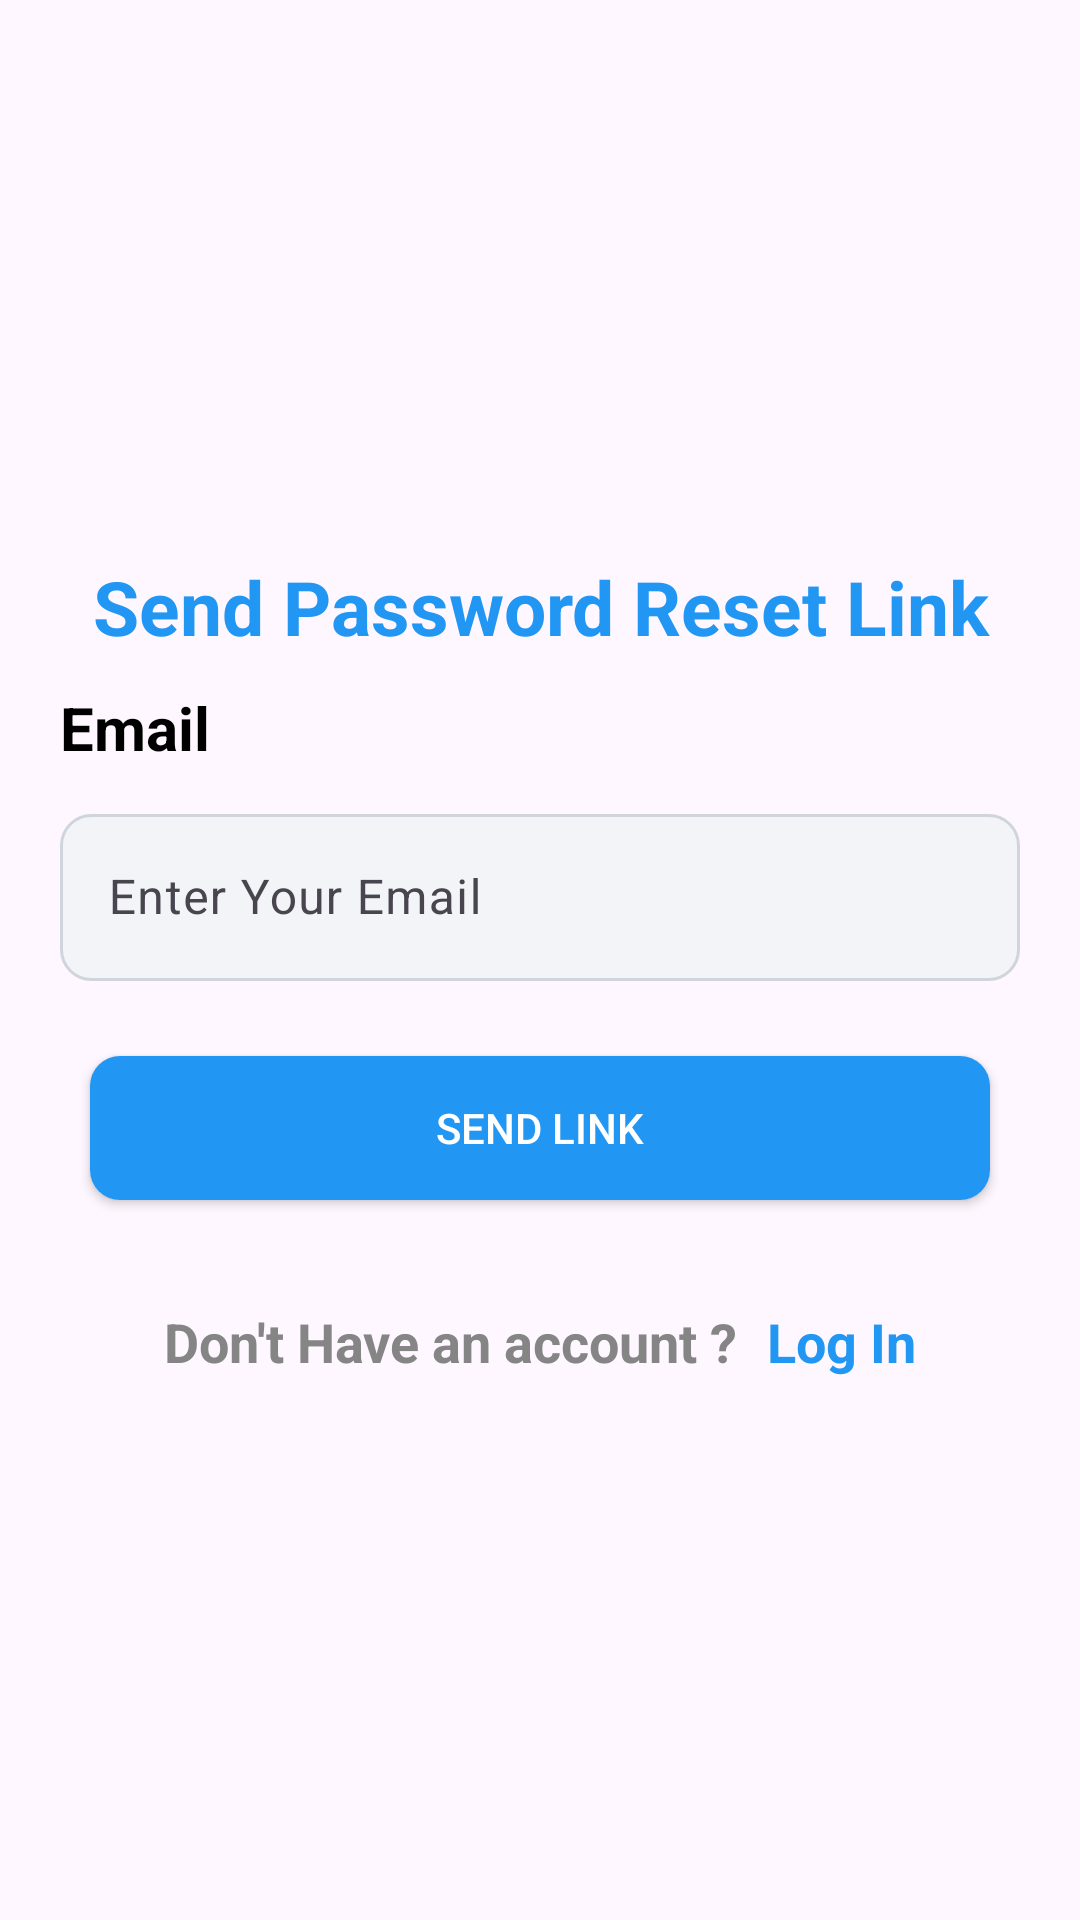

Reconstruct the res/layout file that produces this screen, plus the resources it refers to.
<!-- AndroidManifest.xml: application theme Theme.DriveIn -->
<!-- res/layout/fragment_forgot_password.xml -->
<?xml version="1.0" encoding="utf-8"?>
<FrameLayout xmlns:android="http://schemas.android.com/apk/res/android"
    xmlns:tools="http://schemas.android.com/tools"
    android:layout_width="match_parent"
    android:layout_height="match_parent"
    xmlns:app="http://schemas.android.com/apk/res-auto"
    tools:context=".ForgotPasswordFragment">

    <androidx.constraintlayout.widget.ConstraintLayout
        android:layout_width="match_parent"
        android:layout_height="wrap_content"
        android:layout_margin="5dp"
        android:padding="5dp"
        android:layout_gravity="center">
        <TextView
            android:id="@+id/txtResetPassword"
            android:layout_width="match_parent"
            android:layout_height="match_parent"
            android:text="Send Password Reset Link"
            android:textColor="#2196F3"
            android:textStyle="bold"
            android:textSize="25sp"
            android:textAlignment="center"
            android:padding="10dp"/>

        <TextView
            android:id="@+id/txtEmail"
            android:layout_width="wrap_content"
            android:layout_height="wrap_content"
            android:layout_marginLeft="10dp"
            android:text="Email"
            android:textColor="@color/black"
            android:textSize="20sp"
            android:textStyle="bold"
            app:layout_constraintTop_toBottomOf="@+id/txtResetPassword"
            app:layout_constraintBottom_toTopOf="@id/layoutEmail"
            app:layout_constraintStart_toStartOf="parent" />
        <com.google.android.material.textfield.TextInputLayout
            android:id="@+id/layoutEmail"
            android:layout_width="match_parent"
            android:layout_height="wrap_content"
            app:layout_constraintTop_toBottomOf="@id/txtEmail"
            android:layout_margin="5dp"
            android:padding="5dp">
            <com.google.android.material.textfield.TextInputEditText
                android:id="@+id/etEmailLog"
                android:layout_width="match_parent"
                android:layout_height="wrap_content"
                android:textColorHint="#F2F4F7"
                android:hint="Enter Your Email"
                android:background="@drawable/rounded_corner"/>
        </com.google.android.material.textfield.TextInputLayout>

        <androidx.appcompat.widget.AppCompatButton
            android:id="@+id/btnReset"
            android:layout_width="match_parent"
            android:layout_height="wrap_content"
            android:layout_marginHorizontal="20dp"
            android:background="@drawable/button"
            android:text="Send Link"
            android:layout_marginTop="20dp"
            app:layout_constraintTop_toBottomOf="@id/layoutEmail"
            android:textColor="@color/white"
            tools:layout_editor_absoluteX="25dp"
            tools:layout_editor_absoluteY="282dp" />

        <LinearLayout
            android:id="@+id/layoutDontHaveReset"
            android:layout_width="wrap_content"
            android:layout_height="wrap_content"
            app:layout_constraintTop_toBottomOf="@+id/btnReset"
            app:layout_constraintEnd_toEndOf="parent"
            app:layout_constraintStart_toStartOf="parent"
            android:layout_marginTop="30dp"
            tools:layout_editor_absoluteY="403dp">

            <TextView
                android:layout_width="wrap_content"
                android:layout_height="wrap_content"
                android:layout_margin="5dp"
                android:text="Don't Have an account ?"
                android:textColor="#858585"
                android:textSize="18sp"
                android:textStyle="bold" />

            <TextView
                android:id="@+id/tvLogInReset"
                android:layout_width="wrap_content"
                android:layout_height="wrap_content"
                android:layout_margin="5dp"
                android:text="Log In"
                android:textColor="#2196F3"
                android:textSize="18sp"
                android:textStyle="bold" />
        </LinearLayout>

    </androidx.constraintlayout.widget.ConstraintLayout>

</FrameLayout>
<!-- resources referenced by this layout -->
<resources>
  <!-- drawable button (drawable) -->
  <?xml version="1.0" encoding="utf-8"?>
  <shape xmlns:android="http://schemas.android.com/apk/res/android">
      <solid android:color="#2196F3" />
      <corners android:radius="10dp" /> 
  
  
  
  </shape>
  <!-- drawable rounded_corner (drawable) -->
  <?xml version="1.0" encoding="utf-8"?>
  <shape xmlns:android="http://schemas.android.com/apk/res/android">
      <solid android:color="#F2F4F7" />
      <corners android:radius="10dp" /> 
      <stroke
          android:width="1dp"
          android:color="#D0D5DD" /> 
  </shape>
  <style name="Theme.DriveIn" parent="Base.Theme.DriveIn" />
  <style name="Base.Theme.DriveIn" parent="Theme.Material3.DayNight.NoActionBar">
          
          
      </style>
  <!-- not gathered from this repository: default colours our renderer supplied (Android Studio template values) -->
  <color name="black">#FF000000</color>
  <color name="white">#FFFFFFFF</color>
</resources>
